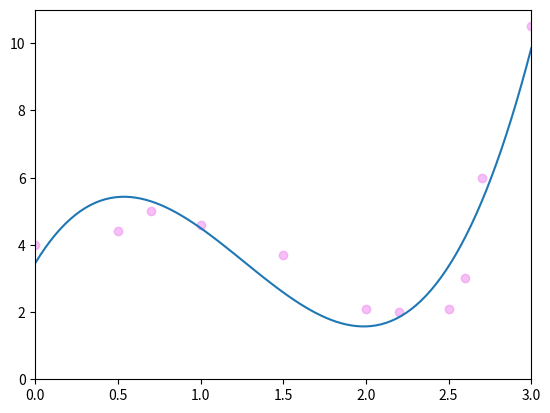

Recreate this plot in Python.
import numpy as np
import matplotlib.pyplot as plt

x1 = (0, 0.5, 0.7, 1.0, 1.5, 2.0, 2.2, 2.5, 2.6, 2.7, 3.0)
y1 = (4, 4.4, 5.0, 4.6, 3.7, 2.1, 2.0, 2.1, 3.0, 6.0, 10.5)

# plot my scatter points
plt.scatter(x1, y1, c='violet', alpha=0.5)

x2 = np.linspace(0,3,100)
y2 = 3.456358784964045 + 8.09144360556805 * x2 -86.17586108118401 * x2 * x2 / 9 + 68.29174023184741 * x2 * x2 * x2 / 27

plt.plot(x2,y2)

plt.axis([0, 3.0, 0, 11])

plt.show()
